Run: headless pygame with SDL's dummy video driver; simulated clock (each Clock.tick advances the game by its frame time, no real sleeping); random seed 0; keys injected as events and as key.get_pressed() state; no mouse input; restart key SPACE tapped at the start of phases 3 and 4.
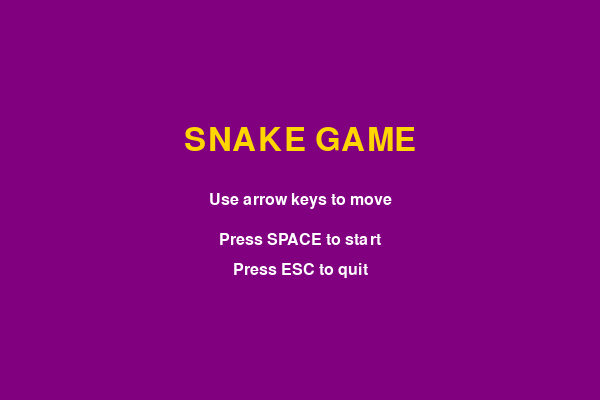
Frame 1 of 4 · flips 1–60 · no input
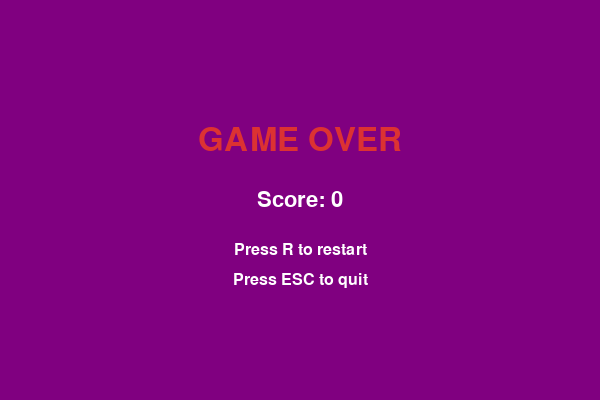
Frame 2 of 4 · flips 61–180 · tapped SPACE, RETURN · held RIGHT (→), D
Frame 3 of 4 · flips 181–300 · tapped SPACE · held DOWN (↓), S · screen unchanged from frame 2, image omitted
Frame 4 of 4 · flips 301–420 · tapped SPACE · held LEFT (←), A, UP (↑), W · screen unchanged from frame 3, image omitted

The pygame program that drew these frames:

# This game was created using prompt engineering (natural language)

import pygame
import random
import sys

# ----------------------------
# Configuration
# ----------------------------
WIDTH, HEIGHT = 600, 400
GRID_SIZE = 20
GRID_WIDTH = WIDTH // GRID_SIZE
GRID_HEIGHT = HEIGHT // GRID_SIZE

BLACK = (0, 0, 0)
WHITE = (255, 255, 255)
GREEN = (0, 200, 0)
PURPLE = (128, 0, 128)
DARK_GREEN = (0, 150, 0)
RED = (220, 50, 50)
GRAY = (40, 40, 40)
YELLOW = (255, 215, 0)

START_SPEED = 10
MAX_SPEED = 24
SPEED_INCREASE = 1

pygame.init()
screen = pygame.display.set_mode((WIDTH, HEIGHT))
pygame.display.set_caption("Snake Game")
clock = pygame.time.Clock()

font_small = pygame.font.SysFont("arial", 24)
font_medium = pygame.font.SysFont("arial", 32)
font_large = pygame.font.SysFont("arial", 48)


# ----------------------------
# Helpers
# ----------------------------
def draw_text(text, font, color, surface, x, y, center=False):
    render = font.render(text, True, color)
    rect = render.get_rect()
    if center:
        rect.center = (x, y)
    else:
        rect.topleft = (x, y)
    surface.blit(render, rect)


def random_food_position(snake):
    while True:
        x = random.randint(0, GRID_WIDTH - 1) * GRID_SIZE
        y = random.randint(0, GRID_HEIGHT - 1) * GRID_SIZE
        if (x, y) not in snake:
            return (x, y)


def draw_grid(surface):
    for x in range(0, WIDTH, GRID_SIZE):
        pygame.draw.line(surface, GRAY, (x, 0), (x, HEIGHT))
    for y in range(0, HEIGHT, GRID_SIZE):
        pygame.draw.line(surface, GRAY, (0, y), (WIDTH, y))


def draw_snake(surface, snake):
    for i, segment in enumerate(snake):
        color = DARK_GREEN if i == 0 else GREEN
        rect = pygame.Rect(segment[0], segment[1], GRID_SIZE, GRID_SIZE)
        pygame.draw.rect(surface, color, rect)
        pygame.draw.rect(surface, BLACK, rect, 1)


def draw_food(surface, food):
    rect = pygame.Rect(food[0], food[1], GRID_SIZE, GRID_SIZE)
    pygame.draw.rect(surface, RED, rect)
    pygame.draw.rect(surface, BLACK, rect, 1)


def show_start_screen():
    while True:
        screen.fill(PURPLE)
        draw_text("SNAKE GAME", font_large, YELLOW, screen, WIDTH // 2, HEIGHT // 2 - 60, center=True)
        draw_text("Use arrow keys to move", font_small, WHITE, screen, WIDTH // 2, HEIGHT // 2, center=True)
        draw_text("Press SPACE to start", font_small, WHITE, screen, WIDTH // 2, HEIGHT // 2 + 40, center=True)
        draw_text("Press ESC to quit", font_small, WHITE, screen, WIDTH // 2, HEIGHT // 2 + 70, center=True)
        pygame.display.flip()

        for event in pygame.event.get():
            if event.type == pygame.QUIT:
                pygame.quit()
                sys.exit()
            if event.type == pygame.KEYDOWN:
                if event.key == pygame.K_SPACE:
                    return
                if event.key == pygame.K_ESCAPE:
                    pygame.quit()
                    sys.exit()

        clock.tick(30)


def show_game_over_screen(score):
    while True:
        screen.fill(PURPLE)
        draw_text("GAME OVER", font_large, RED, screen, WIDTH // 2, HEIGHT // 2 - 60, center=True)
        draw_text(f"Score: {score}", font_medium, WHITE, screen, WIDTH // 2, HEIGHT // 2, center=True)
        draw_text("Press R to restart", font_small, WHITE, screen, WIDTH // 2, HEIGHT // 2 + 50, center=True)
        draw_text("Press ESC to quit", font_small, WHITE, screen, WIDTH // 2, HEIGHT // 2 + 80, center=True)
        pygame.display.flip()

        for event in pygame.event.get():
            if event.type == pygame.QUIT:
                pygame.quit()
                sys.exit()
            if event.type == pygame.KEYDOWN:
                if event.key == pygame.K_r:
                    return
                if event.key == pygame.K_ESCAPE:
                    pygame.quit()
                    sys.exit()

        clock.tick(30)


# ----------------------------
# Main Game
# ----------------------------
def game_loop():
    snake = [
        (WIDTH // 2, HEIGHT // 2),
        (WIDTH // 2 - GRID_SIZE, HEIGHT // 2),
        (WIDTH // 2 - 2 * GRID_SIZE, HEIGHT // 2),
    ]
    direction = "RIGHT"
    next_direction = direction
    food = random_food_position(snake)
    score = 0
    speed = START_SPEED

    running = True
    while running:
        # Event handling
        for event in pygame.event.get():
            if event.type == pygame.QUIT:
                pygame.quit()
                sys.exit()
            if event.type == pygame.KEYDOWN:
                if event.key == pygame.K_UP and direction != "DOWN":
                    next_direction = "UP"
                elif event.key == pygame.K_DOWN and direction != "UP":
                    next_direction = "DOWN"
                elif event.key == pygame.K_LEFT and direction != "RIGHT":
                    next_direction = "LEFT"
                elif event.key == pygame.K_RIGHT and direction != "LEFT":
                    next_direction = "RIGHT"
                elif event.key == pygame.K_ESCAPE:
                    pygame.quit()
                    sys.exit()

        direction = next_direction

        # Move snake
        head_x, head_y = snake[0]
        if direction == "UP":
            head_y -= GRID_SIZE
        elif direction == "DOWN":
            head_y += GRID_SIZE
        elif direction == "LEFT":
            head_x -= GRID_SIZE
        elif direction == "RIGHT":
            head_x += GRID_SIZE

        new_head = (head_x, head_y)

        # Wall collision
        if (
            head_x < 0
            or head_x >= WIDTH
            or head_y < 0
            or head_y >= HEIGHT
        ):
            return score

        # Self collision
        if new_head in snake:
            return score

        snake.insert(0, new_head)

        # Food collision
        if new_head == food:
            score += 1
            food = random_food_position(snake)
            if speed < MAX_SPEED:
                speed += SPEED_INCREASE
        else:
            snake.pop()

        # Draw everything
        screen.fill(PURPLE)
        draw_grid(screen)
        draw_food(screen, food)
        draw_snake(screen, snake)
        draw_text(f"Score: {score}", font_small, WHITE, screen, 10, 10)
        draw_text(f"Speed: {speed}", font_small, WHITE, screen, 10, 35)
        pygame.display.flip()

        clock.tick(speed)

    return score


def main():
    while True:
        show_start_screen()
        score = game_loop()
        show_game_over_screen(score)


if __name__ == "__main__":
    main()
